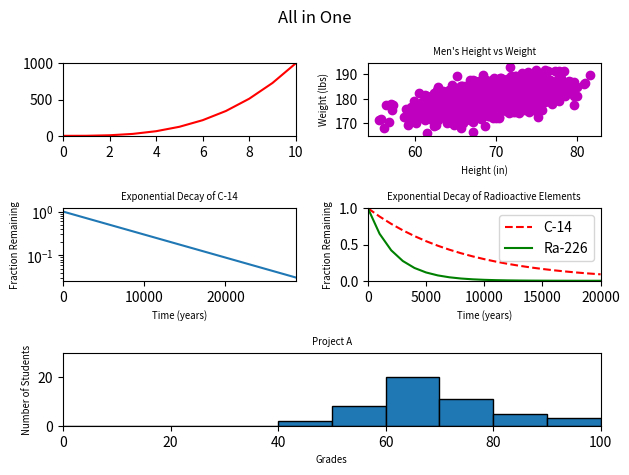

Write the Python code that produced this figure.
#!/usr/bin/env python3
import numpy as np
import matplotlib.pyplot as plt

y0 = np.arange(0, 11) ** 3

mean = [69, 0]
cov = [[15, 8], [8, 15]]
np.random.seed(5)
x1, y1 = np.random.multivariate_normal(mean, cov, 2000).T
y1 += 180

x2 = np.arange(0, 28651, 5730)
r2 = np.log(0.5)
t2 = 5730
y2 = np.exp((r2 / t2) * x2)

x3 = np.arange(0, 21000, 1000)
r3 = np.log(0.5)
t31 = 5730
t32 = 1600
y31 = np.exp((r3 / t31) * x3)
y32 = np.exp((r3 / t32) * x3)

np.random.seed(5)
student_grades = np.random.normal(68, 15, 50)


# Obtaining the  3 x 2 grid
fig = plt.figure()

axis_1 = fig.add_subplot(3, 2, 1)
axis_1.plot(y0, c='r')
axis_1.set_xlim(left=0, right=10)
axis_1.set_ylim(bottom=0, top=1000)

axis_2 = fig.add_subplot(3, 2, 2)
axis_2.scatter(x1, y1, c='m')
axis_2.set_xlabel('Height (in)', fontsize='x-small')
axis_2.set_ylabel('Weight (lbs)', fontsize='x-small')
axis_2.set_title("Men's Height vs Weight", fontsize='x-small')

axis_3 = fig.add_subplot(3, 2, 3)
axis_3.plot(x2, y2)
axis_3.set_xlabel('Time (years)', fontsize='x-small')
axis_3.set_ylabel('Fraction Remaining', fontsize='x-small')
axis_3.set_title("Exponential Decay of C-14", fontsize='x-small')
axis_3.set_yscale("log")
axis_3.set_xlim(left=0, right=28650)

axis_4 = fig.add_subplot(3, 2, 4)
axis_4.plot(x3, y31, c='r', linestyle='--', label='C-14')
axis_4.plot(x3, y32, c='g', label='Ra-226')
axis_4.set_xlabel('Time (years)', fontsize='x-small')
axis_4.set_ylabel('Fraction Remaining', fontsize='x-small')
axis_4.set_title("Exponential Decay of Radioactive Elements", fontsize='x-small')
axis_4.legend()
axis_4.set_xlim(left=0, right=20000)
axis_4.set_ylim(bottom=0, top=1)

axis_5 = fig.add_subplot(3, 1, 3)
axis_5.hist(student_grades,
         bins=[0, 10, 20, 30, 40, 50, 60, 70, 80, 90, 100],
         edgecolor='black')
axis_5.set_xlabel('Grades', fontsize='x-small')
axis_5.set_ylabel('Number of Students', fontsize='x-small')
axis_5.set_title("Project A", fontsize='x-small')
axis_5.set_xlim((0, 100))
axis_5.set_ylim((0, 30))

fig.suptitle("All in One")
fig.subplots_adjust(top=0.95)
plt.tight_layout()
plt.show();
